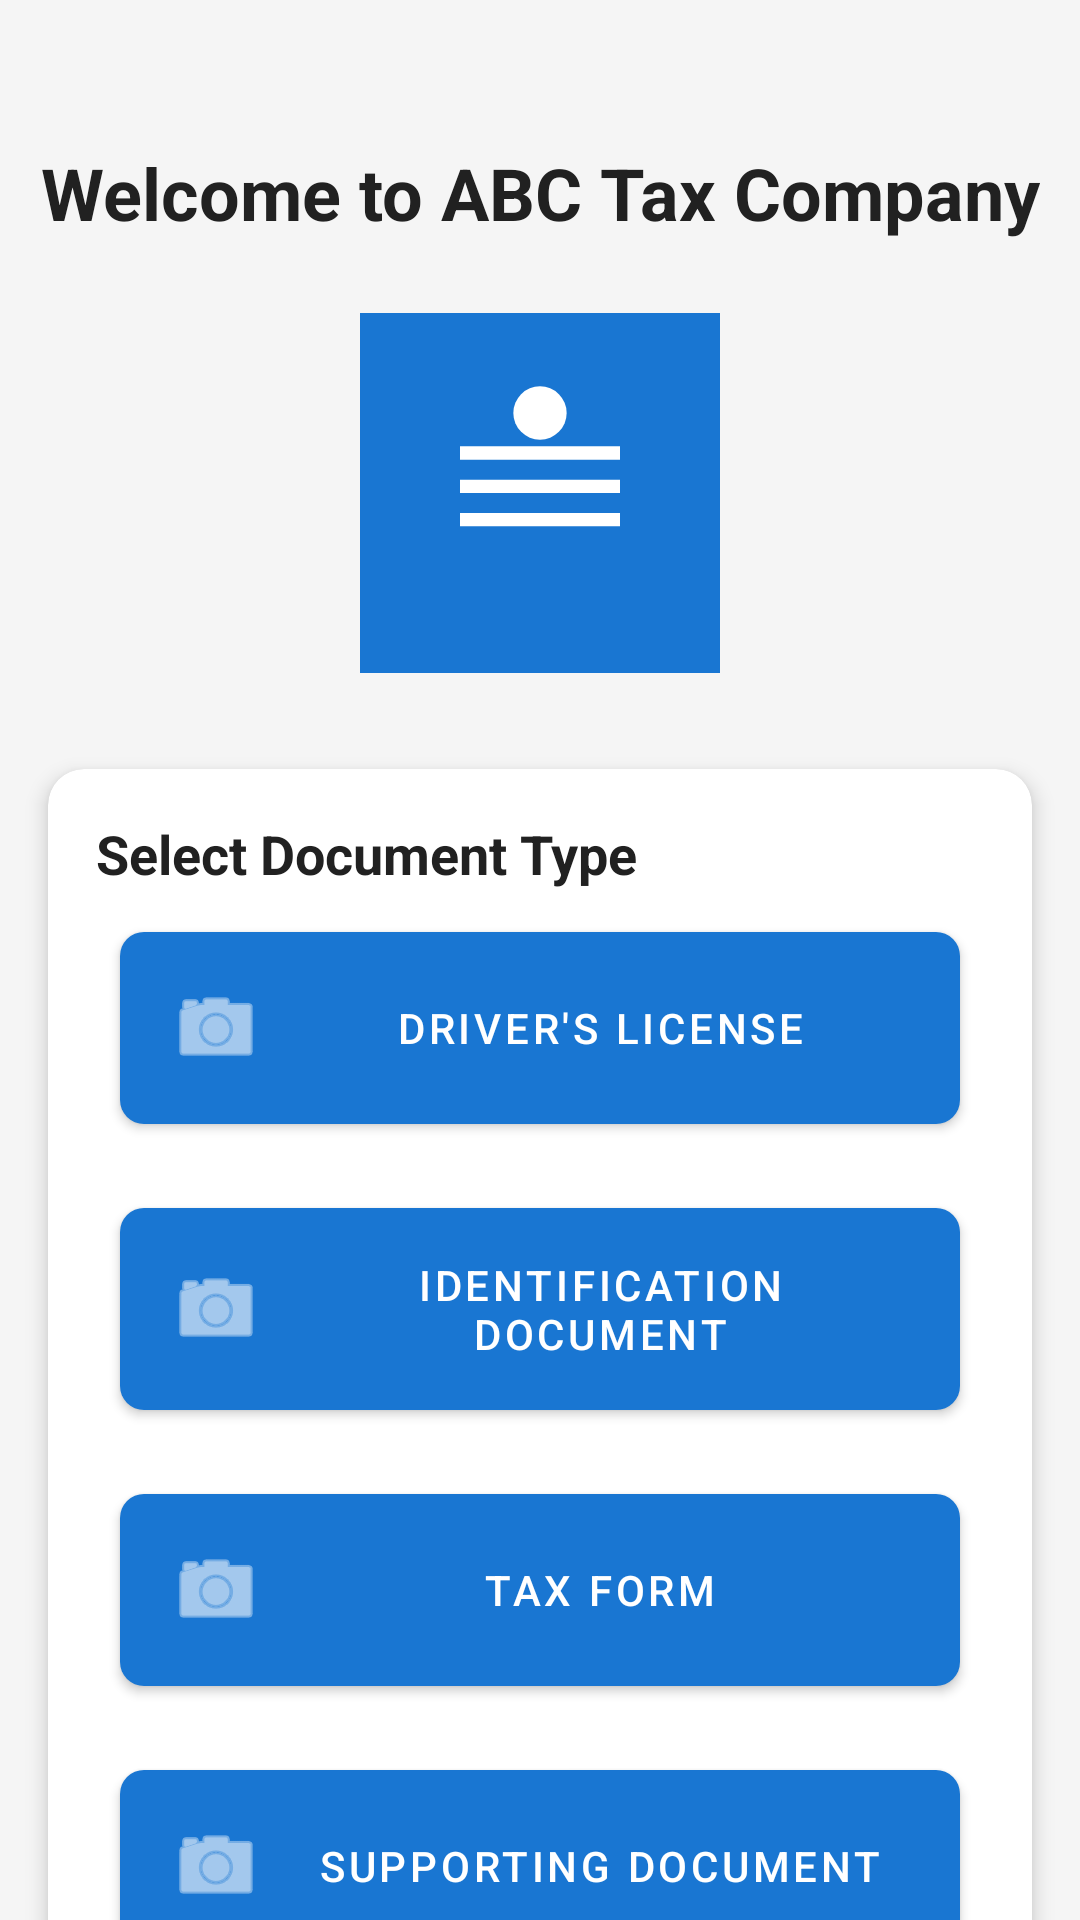

The Android layout XML behind this screen, and the referenced resources:
<!-- AndroidManifest.xml: application theme Theme.TaxMobileApp -->
<!-- res/layout/activity_main.xml -->
<?xml version="1.0" encoding="utf-8"?>
<androidx.constraintlayout.widget.ConstraintLayout xmlns:android="http://schemas.android.com/apk/res/android"
    xmlns:app="http://schemas.android.com/apk/res-auto"
    xmlns:tools="http://schemas.android.com/tools"
    android:layout_width="match_parent"
    android:layout_height="match_parent"
    android:background="@color/background"
    tools:context=".MainActivity">

    <TextView
        android:id="@+id/tvWelcome"
        android:layout_width="wrap_content"
        android:layout_height="wrap_content"
        android:layout_marginTop="48dp"
        android:text="@string/welcome_message"
        android:textColor="@color/text_primary"
        android:textSize="24sp"
        android:textStyle="bold"
        app:layout_constraintEnd_toEndOf="parent"
        app:layout_constraintStart_toStartOf="parent"
        app:layout_constraintTop_toTopOf="parent" />

    <ImageView
        android:id="@+id/ivLogo"
        android:layout_width="120dp"
        android:layout_height="120dp"
        android:layout_marginTop="24dp"
        android:contentDescription="@string/app_name"
        android:src="@drawable/ic_launcher"
        app:layout_constraintEnd_toEndOf="parent"
        app:layout_constraintStart_toStartOf="parent"
        app:layout_constraintTop_toBottomOf="@id/tvWelcome" />

    <com.google.android.material.card.MaterialCardView
        android:id="@+id/cardDocumentType"
        android:layout_width="0dp"
        android:layout_height="wrap_content"
        android:layout_marginStart="16dp"
        android:layout_marginTop="32dp"
        android:layout_marginEnd="16dp"
        app:cardCornerRadius="12dp"
        app:cardElevation="4dp"
        app:layout_constraintEnd_toEndOf="parent"
        app:layout_constraintStart_toStartOf="parent"
        app:layout_constraintTop_toBottomOf="@id/ivLogo">

        <LinearLayout
            android:layout_width="match_parent"
            android:layout_height="wrap_content"
            android:orientation="vertical"
            android:padding="16dp">

            <TextView
                android:layout_width="wrap_content"
                android:layout_height="wrap_content"
                android:text="@string/select_document_type"
                android:textColor="@color/text_primary"
                android:textSize="18sp"
                android:textStyle="bold" />

            <com.google.android.material.button.MaterialButton
                android:id="@+id/btnDriverLicense"
                style="@style/CardButton"
                android:text="@string/drivers_license"
                app:icon="@android:drawable/ic_menu_camera" />

            <com.google.android.material.button.MaterialButton
                android:id="@+id/btnIdentification"
                style="@style/CardButton"
                android:text="@string/identification"
                app:icon="@android:drawable/ic_menu_camera" />

            <com.google.android.material.button.MaterialButton
                android:id="@+id/btnTaxForm"
                style="@style/CardButton"
                android:text="@string/tax_form"
                app:icon="@android:drawable/ic_menu_camera" />

            <com.google.android.material.button.MaterialButton
                android:id="@+id/btnSupportingDoc"
                style="@style/CardButton"
                android:text="@string/supporting_document"
                app:icon="@android:drawable/ic_menu_camera" />

        </LinearLayout>
    </com.google.android.material.card.MaterialCardView>

    <com.google.android.material.button.MaterialButton
        android:id="@+id/btnMyDocuments"
        android:layout_width="0dp"
        android:layout_height="wrap_content"
        android:layout_marginStart="16dp"
        android:layout_marginTop="16dp"
        android:layout_marginEnd="16dp"
        android:padding="16dp"
        android:text="@string/my_documents"
        app:icon="@android:drawable/ic_menu_gallery"
        app:layout_constraintEnd_toEndOf="parent"
        app:layout_constraintStart_toStartOf="parent"
        app:layout_constraintTop_toBottomOf="@id/cardDocumentType" />

</androidx.constraintlayout.widget.ConstraintLayout>
<!-- resources referenced by this layout -->
<resources>
  <color name="background">#FFF5F5F5</color>
  <color name="text_primary">#FF212121</color>
  <!-- drawable ic_launcher (drawable) -->
  <?xml version="1.0" encoding="utf-8"?>
  <vector xmlns:android="http://schemas.android.com/apk/res/android"
      android:width="108dp"
      android:height="108dp"
      android:viewportWidth="108"
      android:viewportHeight="108">
      <path
          android:fillColor="@color/primary"
          android:pathData="M0,0h108v108h-108z" />
      <path
          android:fillColor="@color/white"
          android:pathData="M30,40 L78,40 L78,44 L30,44 Z" />
      <path
          android:fillColor="@color/white"
          android:pathData="M30,50 L78,50 L78,54 L30,54 Z" />
      <path
          android:fillColor="@color/white"
          android:pathData="M30,60 L78,60 L78,64 L30,64 Z" />
      <path
          android:fillColor="@color/white"
          android:pathData="M54,30 m-8,0 a8,8 0,1,1 16,0 a8,8 0,1,1 -16,0" />
  </vector>
  <string name="app_name">ABC Tax Company</string>
  <string name="drivers_license">Driver\'s License</string>
  <string name="identification">Identification Document</string>
  <string name="my_documents">My Documents</string>
  <string name="select_document_type">Select Document Type</string>
  <string name="supporting_document">Supporting Document</string>
  <string name="tax_form">Tax Form</string>
  <string name="welcome_message">Welcome to ABC Tax Company</string>
  <style name="CardButton" parent="Widget.MaterialComponents.Button">
          <item name="android:layout_width">match_parent</item>
          <item name="android:layout_height">wrap_content</item>
          <item name="android:padding">16dp</item>
          <item name="android:layout_margin">8dp</item>
          <item name="cornerRadius">8dp</item>
      </style>
  <style name="Theme.TaxMobileApp" parent="Theme.MaterialComponents.DayNight.DarkActionBar">
          
          <item name="colorPrimary">@color/primary</item>
          <item name="colorPrimaryVariant">@color/primary_dark</item>
          <item name="colorOnPrimary">@color/white</item>
          
          <item name="colorSecondary">@color/accent</item>
          <item name="colorSecondaryVariant">@color/teal_700</item>
          <item name="colorOnSecondary">@color/black</item>
          
          <item name="android:statusBarColor">@color/primary_dark</item>
          
      </style>
  <color name="primary">#FF1976D2</color>
  <color name="white">#FFFFFFFF</color>
  <color name="primary_dark">#FF1565C0</color>
  <color name="accent">#FF00BCD4</color>
  <color name="teal_700">#FF018786</color>
  <color name="black">#FF000000</color>
</resources>
